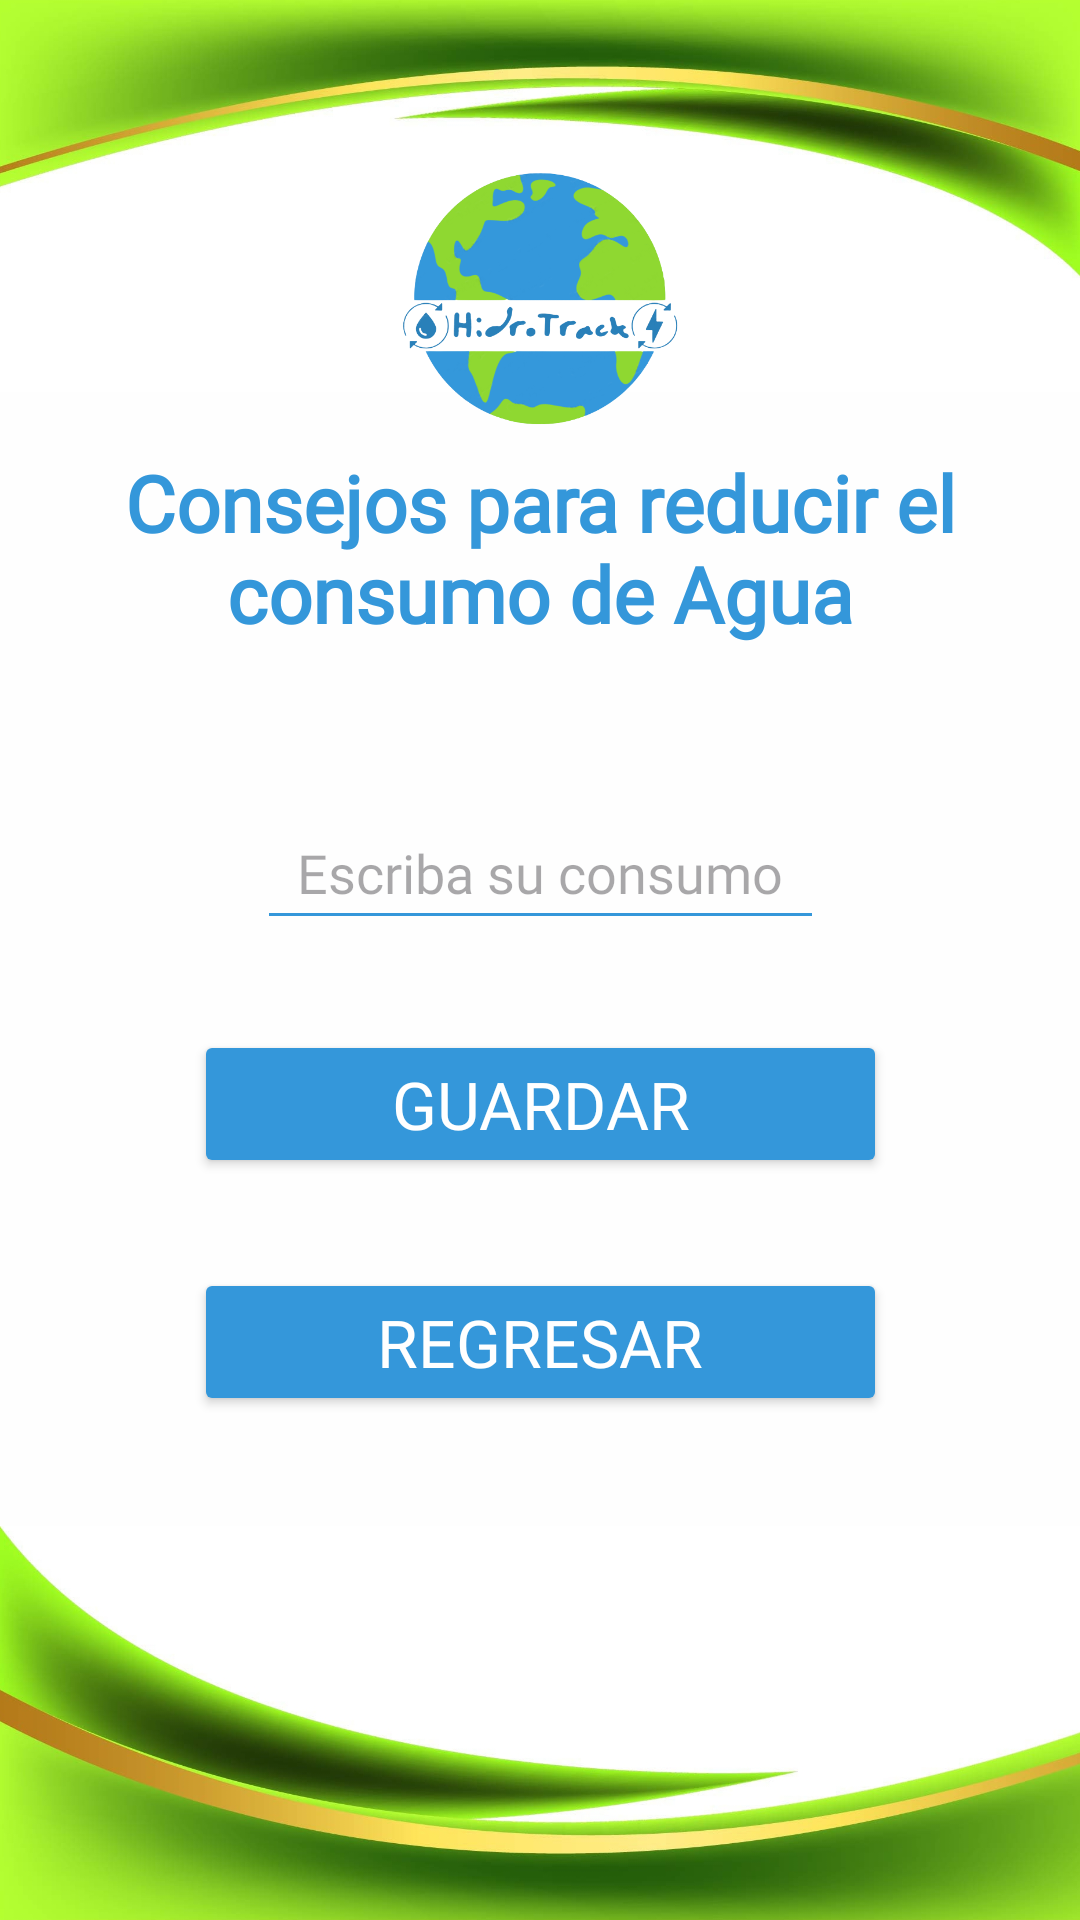

The Android layout XML behind this screen, and the referenced resources:
<!-- AndroidManifest.xml: application theme Theme.HidroTrack05 -->
<!-- res/layout/activity_water_consumption.xml -->
<?xml version="1.0" encoding="utf-8"?>
<androidx.constraintlayout.widget.ConstraintLayout xmlns:android="http://schemas.android.com/apk/res/android"
    xmlns:app="http://schemas.android.com/apk/res-auto"
    xmlns:tools="http://schemas.android.com/tools"
    android:layout_width="match_parent"
    android:layout_height="match_parent"
    android:background="#FEFEFE"
    tools:context=".ActivityWaterConsumption">

    <ImageView
        android:id="@+id/iHeader"
        android:layout_width="match_parent"
        android:layout_height="wrap_content"
        android:scaleType="fitStart"
        app:layout_constraintEnd_toEndOf="parent"
        app:layout_constraintStart_toStartOf="parent"
        app:layout_constraintTop_toTopOf="parent"
        app:srcCompat="@drawable/header" />

    <ImageView
        android:id="@+id/iFooter"
        android:layout_width="match_parent"
        android:layout_height="wrap_content"
        android:scaleType="fitEnd"
        app:srcCompat="@drawable/footer"
        app:layout_constraintStart_toStartOf="parent"
        app:layout_constraintEnd_toEndOf="parent"
        app:layout_constraintBottom_toBottomOf="parent"
        />

    <ImageView
        android:id="@+id/iLogo"
        android:layout_width="100sp"
        android:layout_height="100sp"
        android:layout_marginTop="50sp"
        app:layout_constraintBottom_toTopOf="@id/tV21"
        app:layout_constraintEnd_toEndOf="parent"
        app:layout_constraintStart_toStartOf="parent"
        app:layout_constraintTop_toTopOf="parent"
        app:srcCompat="@drawable/hidrologo" />

    <TextView
        android:id="@+id/tV21"
        style="@style/style_tittle"
        android:text="@string/consumption2"
        app:layout_constraintEnd_toEndOf="parent"
        app:layout_constraintStart_toStartOf="parent"
        app:layout_constraintTop_toBottomOf="@id/iLogo" />

    <EditText
        android:id="@+id/eT21"
        style="@style/style_editText"
        android:layout_marginTop="50sp"
        android:hint="@string/type2"
        android:inputType="number"
        app:layout_constraintTop_toBottomOf="@id/tV21"
        app:layout_constraintEnd_toEndOf="parent"
        app:layout_constraintStart_toStartOf="parent"
        app:layout_constraintBottom_toTopOf="@id/btn2"
        />

    <Button
        android:id="@+id/btn2"
        style="@style/style_button"
        android:layout_marginTop="30sp"
        android:text="@string/save"
        app:layout_constraintEnd_toEndOf="parent"
        app:layout_constraintStart_toStartOf="parent"
        app:layout_constraintTop_toBottomOf="@id/eT21" />

    <Button
        android:id="@+id/btn21"
        style="@style/style_button"
        android:layout_marginTop="30sp"
        android:text="@string/back"
        app:layout_constraintTop_toBottomOf="@+id/btn2"
        app:layout_constraintEnd_toEndOf="parent"
        app:layout_constraintStart_toStartOf="parent"
        />
</androidx.constraintlayout.widget.ConstraintLayout>
<!-- resources referenced by this layout -->
<resources>
  <!-- drawable footer: jpg bitmap (drawable, 223259 bytes) -->
  <!-- drawable header: jpg bitmap (drawable, 200367 bytes) -->
  <!-- drawable hidrologo: png bitmap (drawable, 82467 bytes) -->
  <string name="back">Regresar</string>
  <string name="consumption2">Consejos para reducir el consumo de Agua</string>
  <string name="save">Guardar</string>
  <string name="type2">Escriba su consumo</string>
  <style name="style_button">
          <item name="android:layout_width">wrap_content</item>
          <item name="android:layout_height">wrap_content</item>
          <item name="android:textSize">22sp</item>
          <item name="android:textColor">#FFFFFF</item>
          <item name="android:fontFamily">@font/bigshot_one</item>
          <item name="android:backgroundTint">@color/miAzul</item>
          <item name="android:ems">9</item>
      </style>
  <style name="style_editText">
          <item name="android:layout_width">wrap_content</item>
          <item name="android:layout_height">48sp</item>
          <item name="android:fontFamily">@font/bigshot_one</item>
          <item name="android:textAlignment">center</item>
          <item name="android:backgroundTint">@color/miAzul</item>
          <item name="android:ems">9</item>
      </style>
  <style name="style_tittle">
          <item name="android:layout_width">wrap_content</item>
          <item name="android:layout_height">wrap_content</item>
          <item name="android:textSize">26sp</item>
          <item name="android:textColor">@color/miAzul</item>
          <item name="android:fontFamily">@font/akaya_telivigala</item>
          <item name="android:textAlignment">center</item>
          <item name="android:textStyle">bold</item>
      </style>
  <style name="Theme.HidroTrack05" parent="Base.Theme.HidroTrack05" />
  <color name="miAzul">#3497DA</color>
  <style name="Base.Theme.HidroTrack05" parent="Theme.Material3.DayNight.NoActionBar">
          
          
      </style>
</resources>
